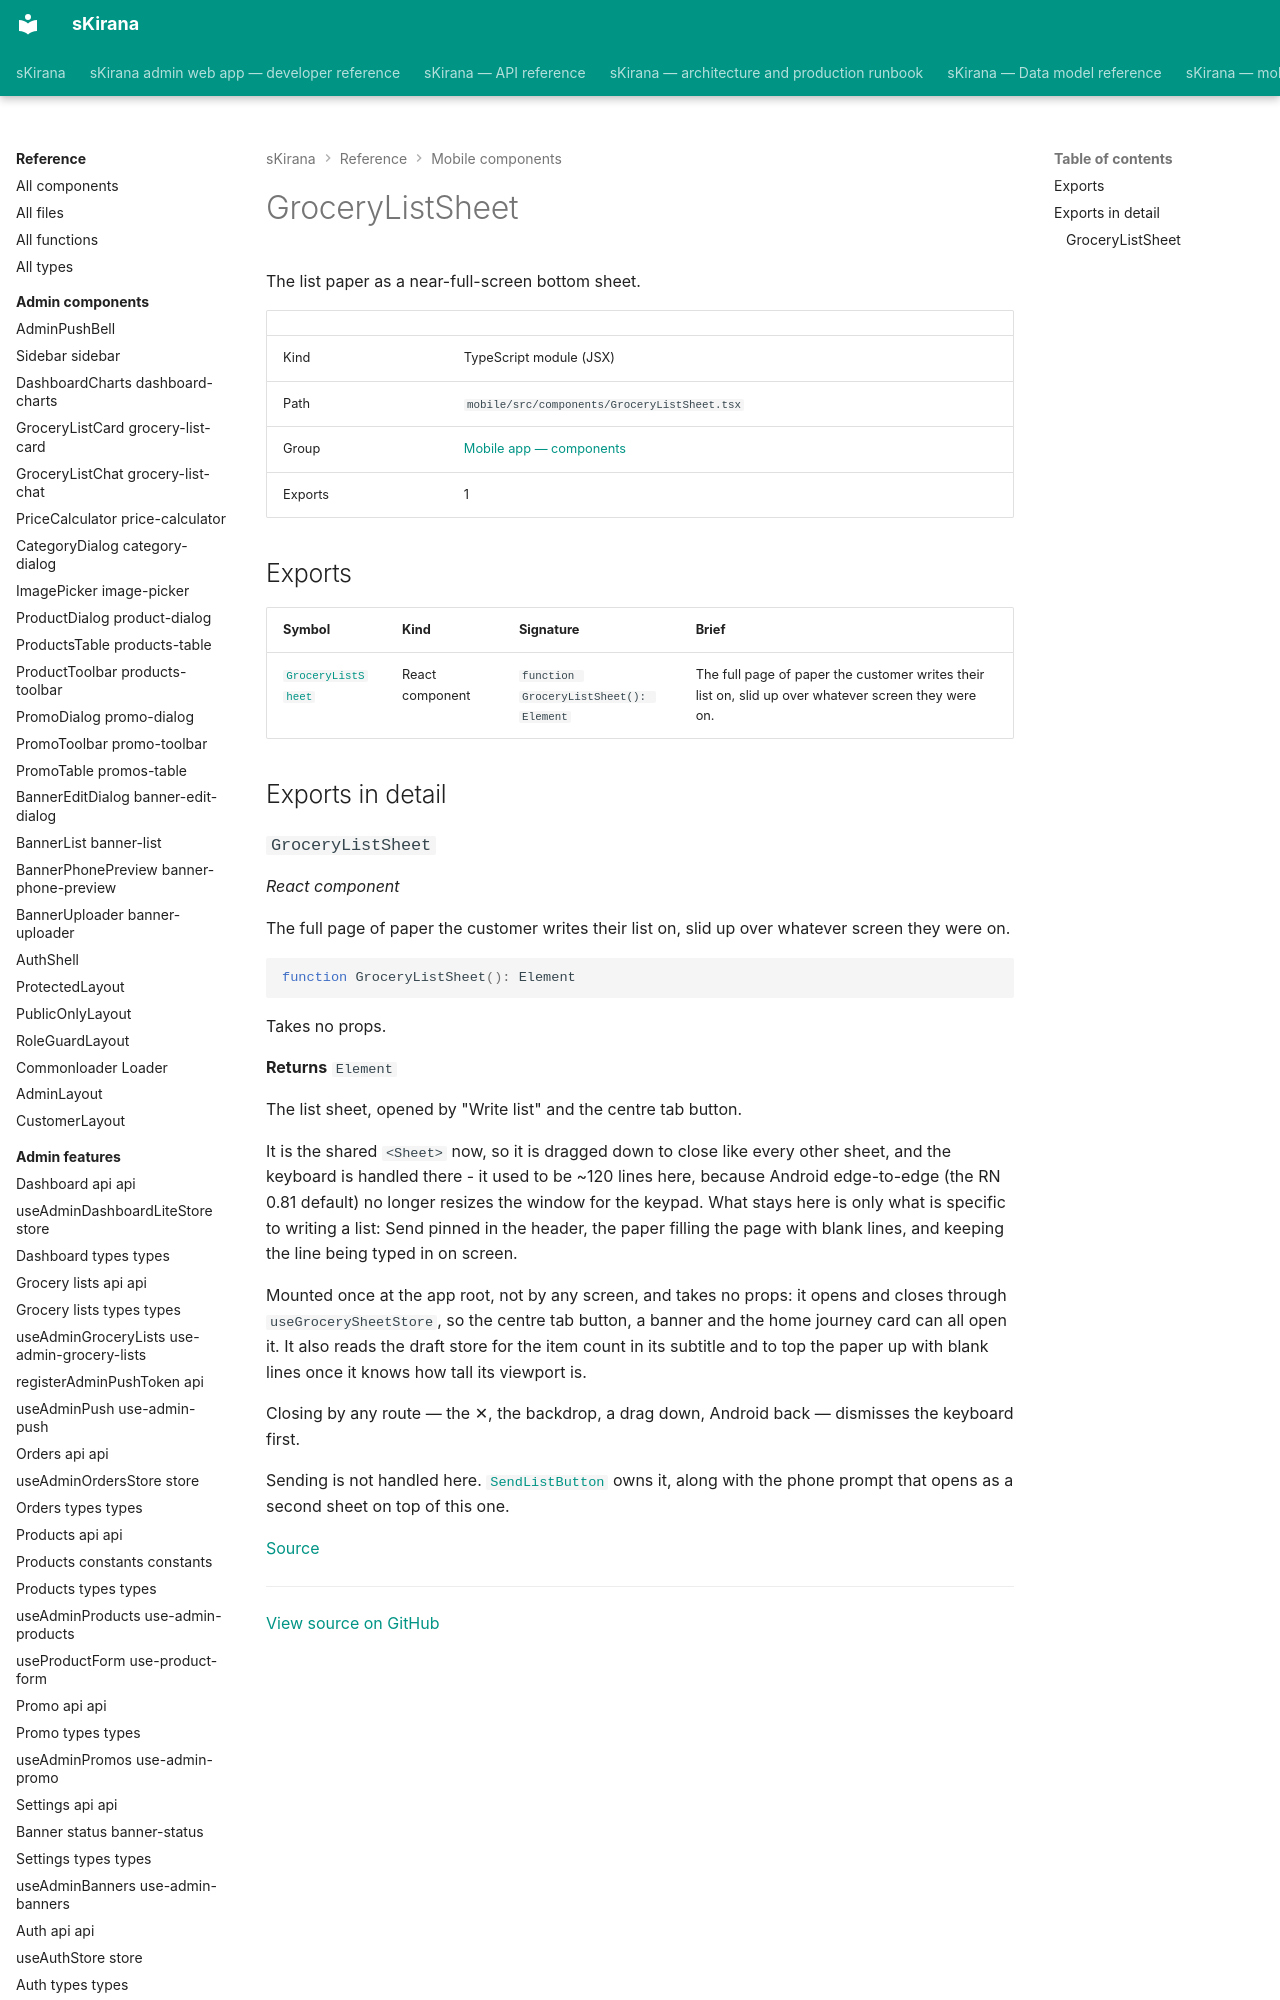

repository: shiv-anshu-gupta/TypeScriptProject · page: reference/mobile-components/components-grocery-list-sheet/index.html · generator: mkdocs

# GroceryListSheet

The list paper as a near-full-screen bottom sheet.

|  |  |
|---|---|
| Kind | TypeScript module (JSX) |
| Path | `mobile/src/components/GroceryListSheet.tsx` |
| Group | [Mobile app — components](index.md) |
| Exports | 1 |

## Exports

| Symbol | Kind | Signature | Brief |
|---|---|---|---|
| [`GroceryListSheet`](#component-grocery-list-sheet) | React component | `function GroceryListSheet(): Element` | The full page of paper the customer writes their list on, slid up over whatever screen they were on. |

## Exports in detail
